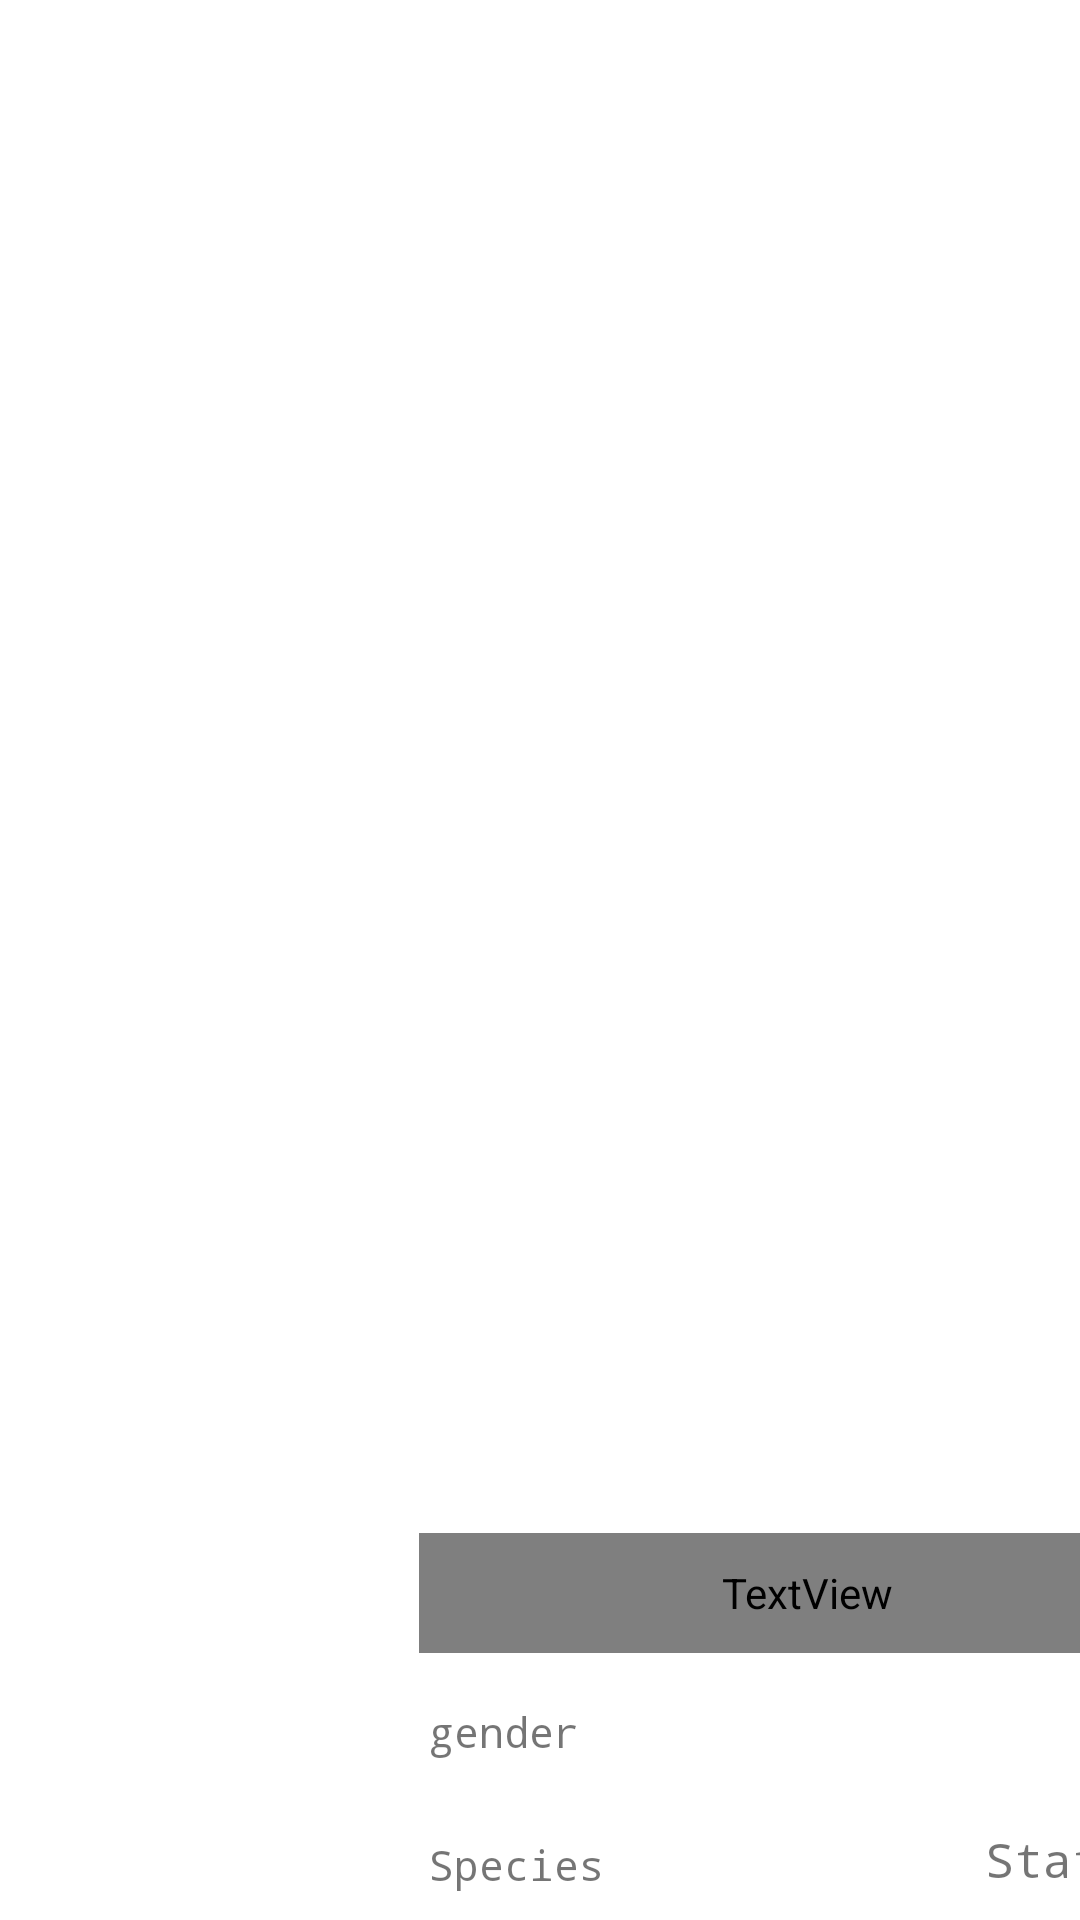

Produce the Android XML layout that renders to this screen, including the resource entries it uses.
<!-- AndroidManifest.xml: application theme Theme.RickyWiki -->
<!-- res/layout/custom_character_item_list.xml -->
<?xml version="1.0" encoding="utf-8"?>
<androidx.constraintlayout.widget.ConstraintLayout xmlns:android="http://schemas.android.com/apk/res/android"
    xmlns:app="http://schemas.android.com/apk/res-auto"
    xmlns:tools="http://schemas.android.com/tools"
    android:layout_width="wrap_content"
    android:layout_height="wrap_content">

    <androidx.constraintlayout.widget.ConstraintLayout
        android:id="@+id/layout"
        android:layout_width="411dp"
        android:layout_height="wrap_content"
        app:layout_constraintBottom_toBottomOf="parent"
        tools:layout_editor_absoluteX="0dp">

        <ImageView
            android:id="@+id/characterImage"
            android:layout_width="127dp"
            android:layout_height="129dp"
            app:layout_constraintBottom_toBottomOf="parent"
            app:layout_constraintStart_toStartOf="parent"
            app:layout_constraintTop_toTopOf="parent"
            tools:srcCompat="@tools:sample/avatars" />

        <TextView
            android:id="@+id/txtName"
            android:layout_width="259dp"
            android:layout_height="40dp"
            android:fontFamily="@font/get_schwifty"
            android:text="Name"
            android:textAlignment="center"
            android:textColor="#23F1D9"
            android:textSize="17sp"
            app:layout_constraintEnd_toEndOf="parent"
            app:layout_constraintStart_toEndOf="@+id/characterImage"
            tools:layout_editor_absoluteY="13dp" />

        <TextView
            android:id="@+id/txtGender"
            android:layout_width="128dp"
            android:layout_height="23dp"
            android:layout_marginStart="16dp"
            android:fontFamily="monospace"
            android:text="gender"
            app:layout_constraintBottom_toTopOf="@+id/txtSpecie"
            app:layout_constraintEnd_toEndOf="parent"
            app:layout_constraintHorizontal_bias="0.0"
            app:layout_constraintStart_toEndOf="@+id/characterImage"
            app:layout_constraintTop_toBottomOf="@+id/txtName"
            app:layout_constraintVertical_bias="0.437" />

        <TextView
            android:id="@+id/txtSpecie"
            android:layout_width="128dp"
            android:layout_height="24dp"
            android:layout_marginStart="16dp"
            android:layout_marginBottom="4dp"
            android:fontFamily="monospace"
            android:text="Species"
            app:layout_constraintBottom_toBottomOf="parent"
            app:layout_constraintEnd_toEndOf="parent"
            app:layout_constraintHorizontal_bias="0.0"
            app:layout_constraintStart_toEndOf="@+id/characterImage" />

        <TextView
            android:id="@+id/txtStatus"
            android:layout_width="107dp"
            android:layout_height="31dp"
            android:fontFamily="monospace"
            android:text="Status"
            android:textAlignment="center"
            android:textSize="16sp"
            app:layout_constraintBottom_toBottomOf="parent"
            app:layout_constraintEnd_toEndOf="parent" />
    </androidx.constraintlayout.widget.ConstraintLayout>
</androidx.constraintlayout.widget.ConstraintLayout>
<!-- resources referenced by this layout -->
<resources>
  <style name="Theme.RickyWiki" parent="Theme.MaterialComponents.DayNight.DarkActionBar">
          
          <item name="colorPrimary">@color/purple_500</item>
          <item name="colorPrimaryVariant">@color/purple_700</item>
          <item name="colorOnPrimary">@color/white</item>
          
          <item name="colorSecondary">@color/teal_200</item>
          <item name="colorSecondaryVariant">@color/teal_700</item>
          <item name="colorOnSecondary">@color/black</item>
          
          <item name="android:statusBarColor">?attr/colorPrimaryVariant</item>
          
      </style>
  <!-- not gathered from this repository: default colours our renderer supplied (Android Studio template values) -->
  <color name="purple_500">#FF6200EE</color>
  <color name="purple_700">#FF3700B3</color>
  <color name="teal_200">#FF03DAC5</color>
  <color name="teal_700">#FF018786</color>
  <color name="black">#FF000000</color>
  <color name="white">#FFFFFFFF</color>
</resources>
